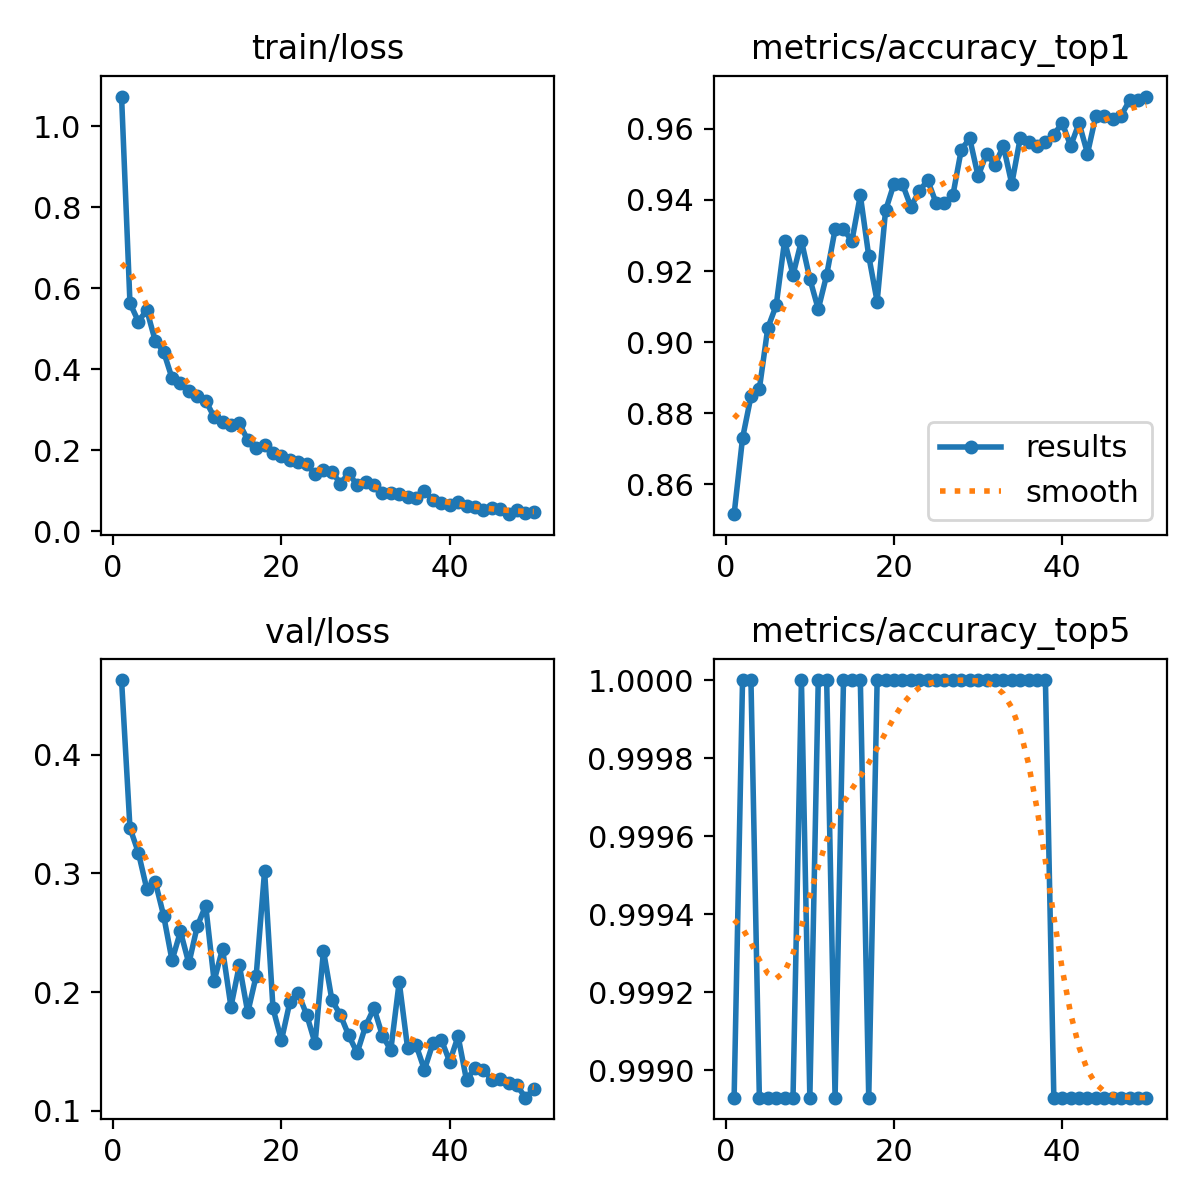

The data file committed next to this chart (first rows):
epoch, time, train/loss, metrics/accuracy_top1, metrics/accuracy_top5, val/loss, lr/pg0, lr/pg1, lr/pg2
1, 32.87, 1.073, 0.8517, 0.9989, 0.463, 0.0003018, 0.0003018, 0.0003018
2, 65.26, 0.563, 0.873, 1, 0.3383, 0.0005928, 0.0005928, 0.0005928
3, 97.92, 0.5177, 0.8847, 1, 0.3175, 0.0008718, 0.0008718, 0.0008718
4, 129.6, 0.5462, 0.8869, 0.9989, 0.2868, 0.000855, 0.000855, 0.000855
5, 161.4, 0.4702, 0.904, 0.9989, 0.2931, 0.000837, 0.000837, 0.000837
6, 194, 0.4432, 0.9103, 0.9989, 0.2644, 0.000819, 0.000819, 0.000819
7, 226.5, 0.378, 0.9285, 0.9989, 0.2267, 0.000801, 0.000801, 0.000801
8, 261.3, 0.3671, 0.9189, 0.9989, 0.251, 0.000783, 0.000783, 0.000783
9, 293.9, 0.3454, 0.9285, 1, 0.2241, 0.000765, 0.000765, 0.000765
10, 329.5, 0.3335, 0.9178, 0.9989, 0.2555, 0.000747, 0.000747, 0.000747
11, 363.1, 0.3226, 0.9093, 1, 0.2728, 0.000729, 0.000729, 0.000729
12, 396.3, 0.2821, 0.9189, 1, 0.2093, 0.000711, 0.000711, 0.000711
13, 430.3, 0.2699, 0.9317, 0.9989, 0.2364, 0.000693, 0.000693, 0.000693
14, 463.3, 0.2614, 0.9317, 1, 0.1876, 0.000675, 0.000675, 0.000675
15, 496.2, 0.2664, 0.9285, 1, 0.2226, 0.000657, 0.000657, 0.000657
16, 529.6, 0.2253, 0.9413, 1, 0.1827, 0.000639, 0.000639, 0.000639
17, 562.8, 0.206, 0.9242, 0.9989, 0.2137, 0.000621, 0.000621, 0.000621
18, 595, 0.2124, 0.9114, 1, 0.3022, 0.000603, 0.000603, 0.000603
19, 627.3, 0.1939, 0.937, 1, 0.1863, 0.000585, 0.000585, 0.000585
20, 659.4, 0.1858, 0.9445, 1, 0.1592, 0.000567, 0.000567, 0.000567
21, 691.3, 0.1749, 0.9445, 1, 0.1915, 0.000549, 0.000549, 0.000549
22, 722.9, 0.1718, 0.9381, 1, 0.1988, 0.000531, 0.000531, 0.000531
23, 753.8, 0.1666, 0.9424, 1, 0.1809, 0.000513, 0.000513, 0.000513
24, 785.4, 0.1407, 0.9456, 1, 0.1568, 0.000495, 0.000495, 0.000495
25, 816.4, 0.1517, 0.9392, 1, 0.2348, 0.000477, 0.000477, 0.000477
26, 849, 0.1476, 0.9392, 1, 0.1932, 0.000459, 0.000459, 0.000459
27, 881.6, 0.1181, 0.9413, 1, 0.1807, 0.000441, 0.000441, 0.000441
28, 915, 0.1434, 0.9541, 1, 0.1635, 0.000423, 0.000423, 0.000423
29, 948.1, 0.1138, 0.9573, 1, 0.1487, 0.0004051, 0.0004051, 0.0004051
30, 980.9, 0.122, 0.9466, 1, 0.1712, 0.0003871, 0.0003871, 0.0003871
31, 1014, 0.1141, 0.953, 1, 0.1865, 0.0003691, 0.0003691, 0.0003691
32, 1046, 0.09426, 0.9498, 1, 0.1633, 0.0003511, 0.0003511, 0.0003511
33, 1079, 0.09501, 0.9552, 1, 0.1511, 0.0003331, 0.0003331, 0.0003331
34, 1112, 0.09128, 0.9445, 1, 0.2085, 0.0003151, 0.0003151, 0.0003151
35, 1145, 0.08506, 0.9573, 1, 0.1527, 0.0002971, 0.0002971, 0.0002971
36, 1178, 0.0828, 0.9562, 1, 0.1554, 0.0002791, 0.0002791, 0.0002791
37, 1211, 0.1003, 0.9552, 1, 0.1345, 0.0002611, 0.0002611, 0.0002611
38, 1242, 0.07674, 0.9562, 1, 0.1567, 0.0002431, 0.0002431, 0.0002431
39, 1273, 0.07043, 0.9584, 0.9989, 0.16, 0.0002251, 0.0002251, 0.0002251
40, 1305, 0.06475, 0.9616, 0.9989, 0.1413, 0.0002071, 0.0002071, 0.0002071
41, 1338, 0.07201, 0.9552, 0.9989, 0.1627, 0.0001891, 0.0001891, 0.0001891
42, 1372, 0.06165, 0.9616, 0.9989, 0.1257, 0.0001711, 0.0001711, 0.0001711
43, 1405, 0.05991, 0.953, 0.9989, 0.1361, 0.0001531, 0.0001531, 0.0001531
44, 1441, 0.05315, 0.9637, 0.9989, 0.1342, 0.0001351, 0.0001351, 0.0001351
45, 1474, 0.05856, 0.9637, 0.9989, 0.126, 0.0001171, 0.0001171, 0.0001171
46, 1507, 0.05418, 0.9627, 0.9989, 0.1267, 9.9081e-05, 9.9081e-05, 9.9081e-05
47, 1541, 0.04243, 0.9637, 0.9989, 0.123, 8.10828e-05, 8.10828e-05, 8.10828e-05
48, 1574, 0.05206, 0.968, 0.9989, 0.1213, 6.30846e-05, 6.30846e-05, 6.30846e-05
49, 1608, 0.04464, 0.968, 0.9989, 0.111, 4.50864e-05, 4.50864e-05, 4.50864e-05
50, 1639, 0.04889, 0.969, 0.9989, 0.1181, 2.70882e-05, 2.70882e-05, 2.70882e-05
